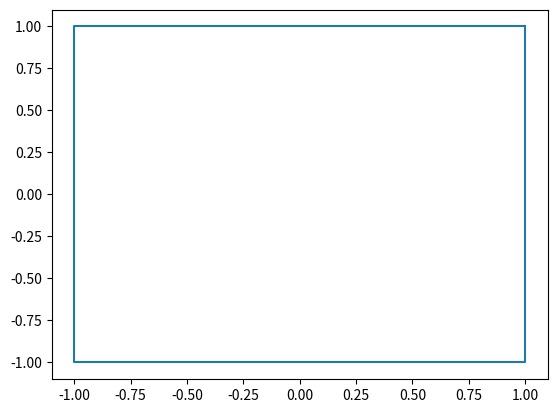

This figure's Python source:
import matplotlib.pyplot as plt

# plt.ion()

x = [1, -1, -1, 1, 1] # List of X-coordinates of points
y = [1 ,1 ,-1, -1, 1] # List of Y-coordinates of points

# x=list(map(int,input().split()))
# y=list(map(int,input().split()))

# x.append(x[0])
# y.append(y[0])

plt.plot(x,y) # To plot the points
plt.show() # To display the plotted points